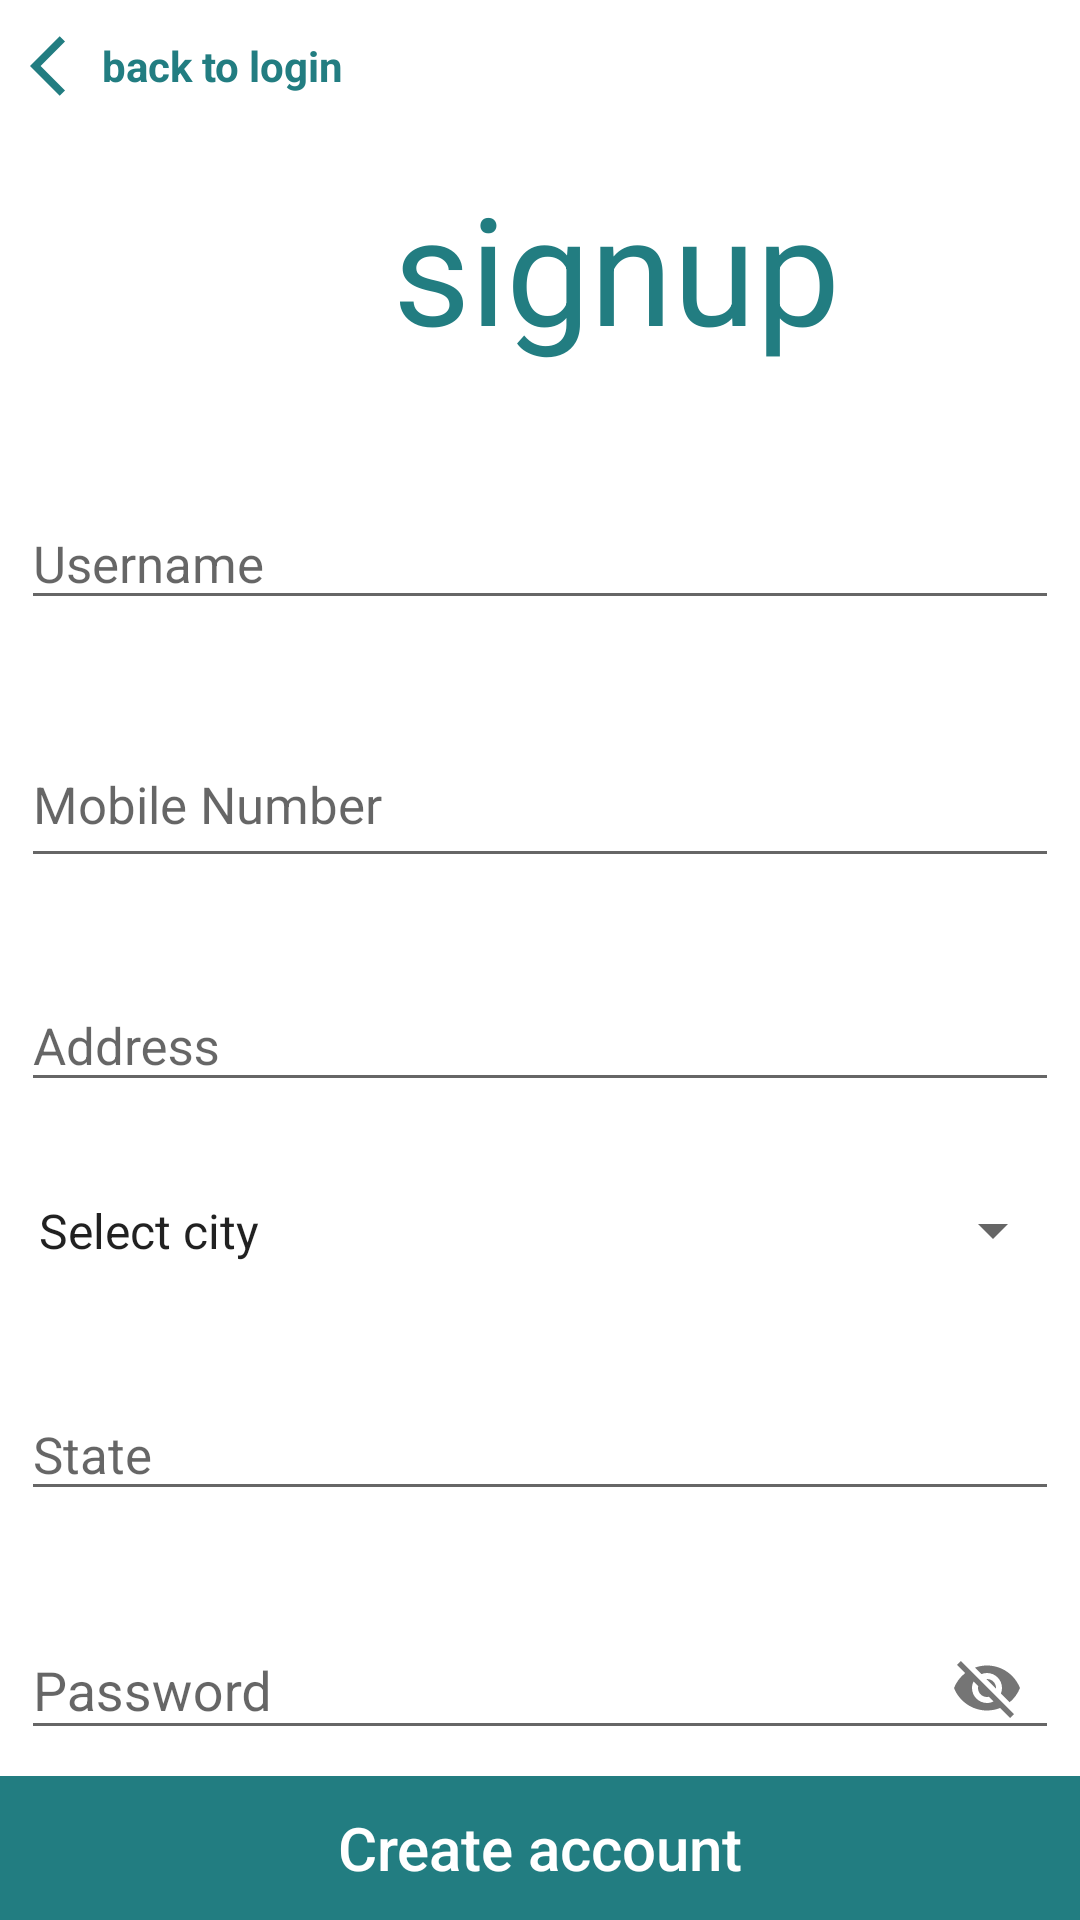

This screen was rendered from an Android layout file. Write that file and the resources it references.
<!-- AndroidManifest.xml: application theme AppTheme -->
<!-- res/layout/signup.xml -->
<?xml version="1.0" encoding="utf-8"?>
<LinearLayout xmlns:android="http://schemas.android.com/apk/res/android"
    xmlns:app="http://schemas.android.com/apk/res-auto"
    xmlns:tools="http://schemas.android.com/tools"
    android:layout_width="match_parent"
    android:layout_height="match_parent"
    android:layout_weight="1"
    android:background="@color/white"
    android:orientation="vertical">

    <LinearLayout
        android:layout_width="match_parent"
        android:layout_height="wrap_content"
        android:layout_margin="10dp"
        android:layout_marginTop="10dp"
        android:gravity="center_vertical"
        android:orientation="horizontal">

        <ImageView
            android:layout_width="wrap_content"
            android:layout_height="wrap_content"
            android:src="@drawable/ic_baseline_arrow_back_ios_24" />


        <TextView
            android:id="@+id/btn_back_login"
            android:layout_width="wrap_content"
            android:layout_height="wrap_content"
            android:text="back to login"
            android:textColor="@color/btn_color"
            android:textStyle="bold" />

    </LinearLayout>

    <androidx.appcompat.widget.LinearLayoutCompat
        android:layout_width="411dp"
        android:layout_height="90dp"
        android:gravity="center"
        android:orientation="vertical">

        <TextView
            android:id="@+id/signup"
            android:layout_width="wrap_content"
            android:layout_height="wrap_content"
            android:layout_gravity="center"
            android:text="signup"
            android:textColor="@color/btn_color"
            android:textSize="50dp" />
    </androidx.appcompat.widget.LinearLayoutCompat>

    <LinearLayout
        android:layout_width="match_parent"
        android:layout_height="467dp"
        android:layout_marginLeft="5dp"
        android:layout_marginRight="5dp"
        android:layout_weight="1"
        android:orientation="vertical">


        <com.google.android.material.textfield.TextInputLayout
            android:layout_width="match_parent"
            android:layout_height="wrap_content"
            android:layout_marginTop="20dp"
            android:hint="Username"
            android:padding="2dp"
            app:hintTextColor="@color/black">

            <com.google.android.material.textfield.TextInputEditText
                android:id="@+id/edt_username"
                android:layout_width="match_parent"
                android:layout_height="wrap_content"
                android:inputType="text"
                android:keyboardNavigationCluster="true"
                android:textSize="17dp" />

        </com.google.android.material.textfield.TextInputLayout>

        <com.google.android.material.textfield.TextInputLayout
            android:layout_width="match_parent"
            android:layout_height="wrap_content"
            android:layout_marginTop="20dp"
            android:hint="Mobile Number"
            android:padding="2dp"
            app:hintTextColor="@color/black">

            <com.google.android.material.textfield.TextInputEditText
                android:id="@+id/mobile_no"
                android:layout_width="match_parent"
                android:layout_height="51dp"
                android:inputType="number"
                android:textSize="17dp" />

        </com.google.android.material.textfield.TextInputLayout>


        <com.google.android.material.textfield.TextInputLayout
            android:layout_width="match_parent"
            android:layout_height="wrap_content"
            android:layout_marginTop="20dp"
            android:hint="Address"
            android:padding="2dp"
            app:hintTextColor="@color/black">

            <com.google.android.material.textfield.TextInputEditText
                android:id="@+id/edt_Address"
                android:layout_width="match_parent"
                android:layout_height="wrap_content"
                android:inputType="textLongMessage"
                android:keyboardNavigationCluster="true"
                android:textSize="17dp" />
        </com.google.android.material.textfield.TextInputLayout>

        <Spinner
            android:id="@+id/city_spinner"
            android:layout_width="match_parent"
            android:layout_height="wrap_content"
            android:layout_marginTop="20dp"
            android:entries="@array/city"
            android:paddingTop="10dp"
            android:paddingBottom="10dp" />

        <com.google.android.material.textfield.TextInputLayout
            android:layout_width="match_parent"
            android:layout_height="wrap_content"
            android:layout_marginTop="20dp"
            android:hint="State"
            android:padding="2dp"
            app:hintTextColor="@color/black">

            <com.google.android.material.textfield.TextInputEditText
                android:id="@+id/edt_State"
                android:layout_width="match_parent"
                android:layout_height="wrap_content"
                android:inputType="textPostalAddress"
                android:keyboardNavigationCluster="true"
                android:textSize="17dp" />
        </com.google.android.material.textfield.TextInputLayout>

        <com.google.android.material.textfield.TextInputLayout
            android:layout_width="match_parent"
            android:layout_height="wrap_content"
            android:layout_marginTop="20dp"
            android:hint="Password"
            android:padding="2dp"
            app:hintTextColor="@color/black"
            app:passwordToggleEnabled="true">

            <com.google.android.material.textfield.TextInputEditText
                android:id="@+id/password"
                android:layout_width="match_parent"
                android:layout_height="wrap_content"
                android:inputType="text"
                android:keyboardNavigationCluster="true" />


        </com.google.android.material.textfield.TextInputLayout>

    </LinearLayout>

    <LinearLayout
        android:layout_width="match_parent"
        android:layout_height="wrap_content"
        android:layout_gravity="center"
        android:gravity="center"
        android:orientation="vertical">

        <Button
            android:id="@+id/btn_sign_up"
            android:layout_width="match_parent"
            android:layout_height="wrap_content"
            android:background="@color/btn_color"
            android:gravity="center"
            android:text="Create account"
            android:textAllCaps="false"
            android:textColor="@color/white"
            android:textSize="20dp" />


    </LinearLayout>

</LinearLayout>
<!-- resources referenced by this layout -->
<resources>
  <string-array name="city">
          <item>Select city</item>
          <item>Ahmedabad</item>
          <item>Surat</item>
          <item>Rajkot</item>
          <item>Modasa</item>
          <item>Baroda</item>
          <item>Himatnagar</item>
          <item>Gandhinagar</item>
      </string-array>
  <color name="black">#000000</color>
  <color name="btn_color">#227D81</color>
  <color name="white">#FFFFFFFF</color>
  <!-- drawable ic_baseline_arrow_back_ios_24 (drawable) -->
  <vector xmlns:android="http://schemas.android.com/apk/res/android"
      android:width="24dp"
      android:height="24dp"
      android:viewportWidth="24"
      android:viewportHeight="24">
    <path
        android:fillColor="#227D81"
        android:pathData="M11.67,3.87L9.9,2.1 0,12l9.9,9.9 1.77,-1.77L3.54,12z"/>
  </vector>
  <style name="AppTheme" parent="Theme.AppCompat.Light.DarkActionBar">
          
          <item name="colorPrimary">@color/btn_color</item>
          <item name="colorPrimaryDark">@color/btn_color</item>
          <item name="colorAccent">@color/LightSkyBlue</item>
      </style>
  <color name="LightSkyBlue">#87CEFA</color>
</resources>
